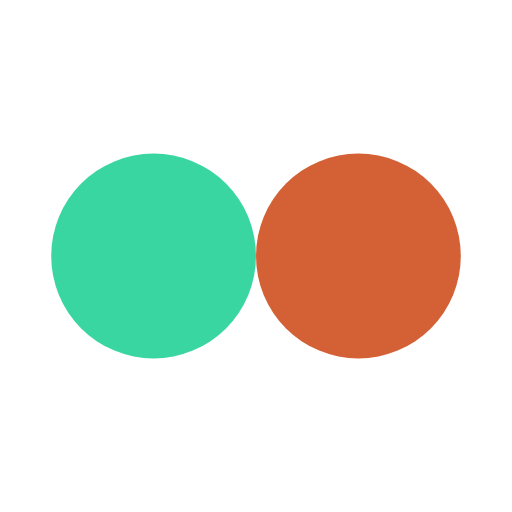
t = 0.00 s
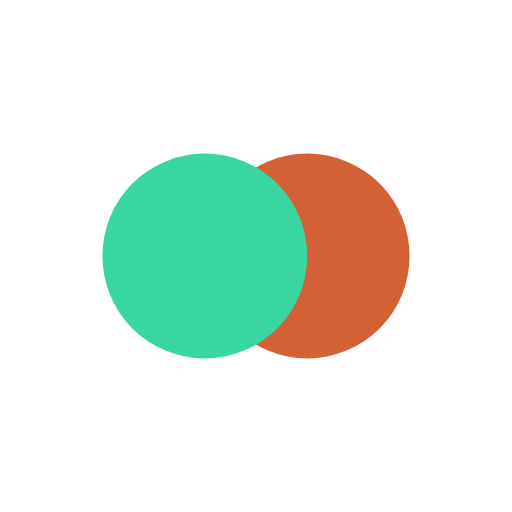
t = 0.13 s
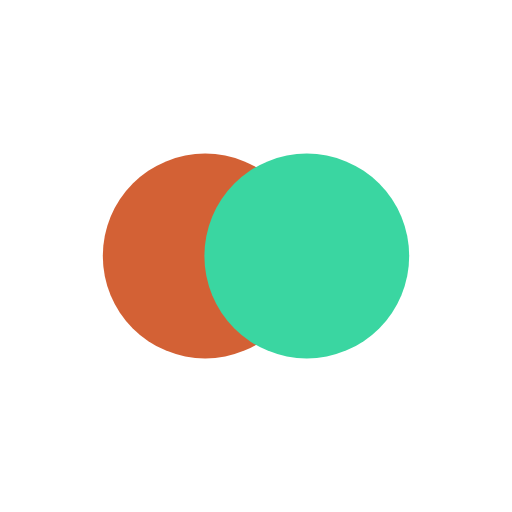
t = 0.37 s
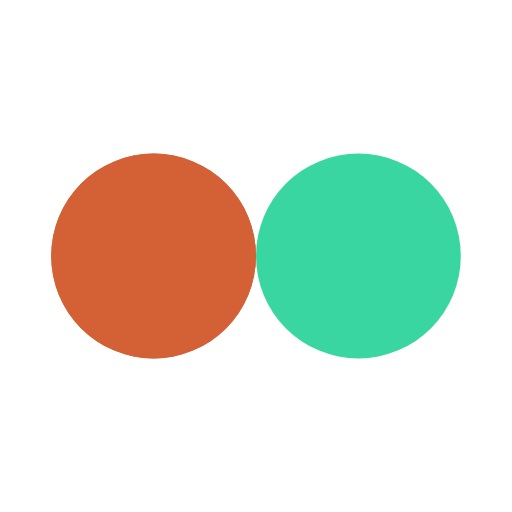
t = 0.50 s
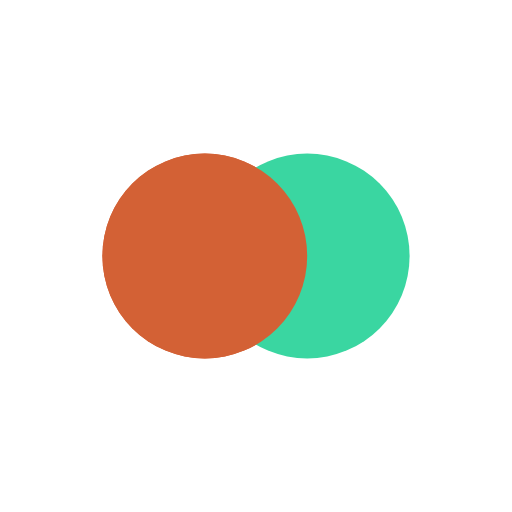
t = 0.63 s
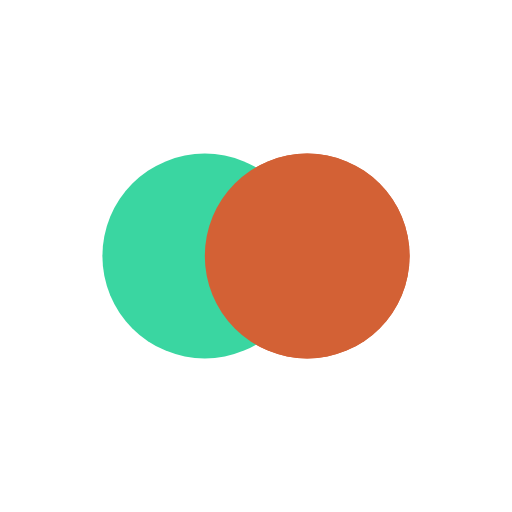
t = 0.88 s

The animated SVG that drew these frames (rendered in a browser with its animation timeline set to each time). Animation: 4 SMIL elements (animate=4); one cycle of 1.00 s, repeats indefinitely.

<?xml version="1.0" encoding="utf-8"?>
<svg xmlns="http://www.w3.org/2000/svg" xmlns:xlink="http://www.w3.org/1999/xlink" style="margin: auto; background: none; display: block; shape-rendering: auto;" width="200px" height="200px" viewBox="0 0 100 100" preserveAspectRatio="xMidYMid">
<circle cx="30" cy="50" fill="#D36135" r="20">
  <animate attributeName="cx" repeatCount="indefinite" dur="1s" keyTimes="0;0.5;1" values="30;70;30" begin="-0.5s"></animate>
</circle>
<circle cx="70" cy="50" fill="#3ad6a1" r="20">
  <animate attributeName="cx" repeatCount="indefinite" dur="1s" keyTimes="0;0.5;1" values="30;70;30" begin="0s"></animate>
</circle>
<circle cx="30" cy="50" fill="#D36135" r="20">
  <animate attributeName="cx" repeatCount="indefinite" dur="1s" keyTimes="0;0.5;1" values="30;70;30" begin="-0.5s"></animate>
  <animate attributeName="fill-opacity" values="0;0;1;1" calcMode="discrete" keyTimes="0;0.499;0.5;1" dur="1s" repeatCount="indefinite"></animate>
</circle>
<!-- [ldio] generated by https://loading.io/ --></svg>